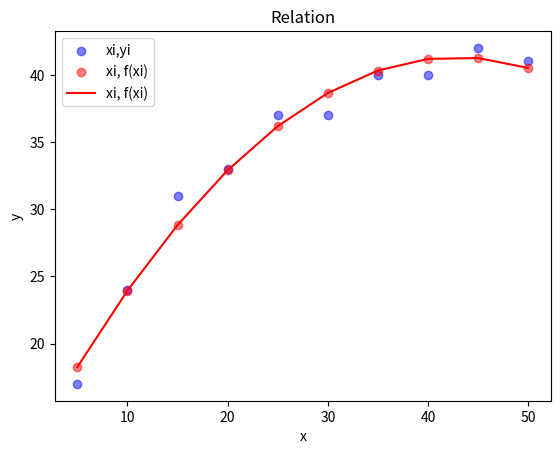

Write Python code to recreate this figure. (Note: this script raises an exception after producing the figure.)
# -*- coding: utf-8 -*-



#given data points
x_pts = [each*5 for each in range(1, 11)]
y_pts = [17, 24, 31,33, 37,37,40,40,42,41]

#imported libraries that I use
import pandas as pd
import numpy as np
import sympy as sym
from sympy import symbols
import matplotlib.pyplot as plt


#A function to sum up values with desired force
def sumForce(a,force):
    '''
    Parameters
    ----------
    a : TYPE ==> list
        DESCRIPTION ==> inserted list 
    force : TYPE ==> integer or float
        DESCRIPTION ==> a force number to take exponential of values with 

    Returns
    -------
    a_force : TYPE ==> list
        DESCRIPTION ==> processed list
    sum_a_force : TYPE ==> float
        DESCRIPTION ==> sum of the values of processed list

    '''
    a_force = [each**force for each in a]
    
    sum_a_force = sum(a_force)
    
    return a_force, sum_a_force

#A function to multiply two different list elements simultaneously
def Mult(a,b):
    '''
    Parameters
    ----------
    a : TYPE ==> list
        DESCRIPTION ==> given list
    b : TYPE ==> list
        DESCRIPTION ==> given list

    Returns
    -------
    multied : TYPE ==> list
        DESCRIPTION ==> processed list
    sum_of_multied : TYPE ==> float
        DESCRIPTION ==> sum of the values of processed list

    '''
    multied = []
    
    for i in range(0,len(a)):
        multied.append(a[i]*b[i])
    
    sum_of_multied = sum(multied)
    
    return multied, sum_of_multied


#function to calculate squared residuals
def ResidualOps(a):
    '''
    Parameters
    ----------
    a : TYPE ==> list
        DESCRIPTION ==> given list

    Returns
    -------
    residual_sq_list : TYPE ==> list
        DESCRIPTION ==> residuals
    mean_a : TYPE ==> float
        DESCRIPTION ==> mean value (average) of given list

    '''
    mean_a = np.mean(a) #finding mean of given list
    residual_sq_list = [(each - mean_a)**2 for each in a] #squared residuals
    
    return residual_sq_list , mean_a

#creating lists of x data points with corresponding exponentials
_,sum_x = sumForce(x_pts,1) #x pts
x_pts_sq ,sum_xf2 = sumForce(x_pts,2) #squared x pts
x_pts_f3,sum_xf3 = sumForce(x_pts,3) #cube of x pts
x_pts_f4 ,sum_xf4 = sumForce(x_pts,4) #x pts with the force of 4

_,sum_y = sumForce(y_pts,1) #sum of y pts

xy,sum_xy = Mult(x_pts,y_pts) #list and sum of x*y values
xsq_y, sum_xsq_y = Mult(x_pts_sq,y_pts) #list and sum of (x^2)*y values

residuals_sq,_ = ResidualOps(y_pts) #squares of residuals

a0 , a1, a2 = [0,0,0] #assigning temporary values to unknowns

#creating a matrix A to do necessary linear algebra calculations
A = np.matrix([[len(x_pts),sum_x,sum_xf2],[sum_x,sum_xf2,sum_xf3],[sum_xf2,sum_xf3,sum_xf4]]) 

#matrix of coefficients
b = np.matrix([a0,a1,a2])
b = b.T

C = np.matrix([sum_y, sum_xy, sum_xsq_y])
C = C.T

A_inv = np.linalg.inv(A)

b_solved = A_inv*C #b = A^-1*C 
b_solved = [float(each) for each in b_solved]
a0,a1,a2 = [b_solved[0],b_solved[1],b_solved[2]] #coefficients founded

#creating the given function
x = symbols('x')
f = a0 + a1*x + a2*(x**2)

#creating a list and sum of substituted f(xi) values 
def crtListOfSubs(a):
    i = 0
    subsed =[]
    while(i<len(a)):
        subsed.append(float(f.subs(x,a[i])))
        i+=1
    sum_subsed = sum(subsed)
    return subsed,sum_subsed

fxi,sum_fxi = crtListOfSubs(x_pts) #f(xi)

y_mns_fxi = []

for i in range(0,len(x_pts)):
    y_mns_fxi.append(y_pts[i] - fxi[i])

y_mns_fxi = [each**2 for each in y_mns_fxi] #(yi - f(xi))^2 

plt.figure()
plt.title("Relation")
plt.scatter(x_pts,y_pts,color = "blue",alpha = 0.5 , label = "xi,yi")
plt.scatter(x_pts,fxi,color = "red",alpha = 0.5,label = "xi, f(xi)")
plt.plot(x_pts,fxi,color = "red",label = "xi, f(xi)")
plt.xlabel("x")
plt.ylabel("y")
plt.legend(loc = "best")
plt.show()

n = len(x_pts)
St = sum(residuals_sq)

Sy = (St/(n-1))**0.5 #standard deviation

Sr = sum(y_mns_fxi) 

Sy_x = (Sr/(n-2))**0.5 #standard error

#correlation coefficient
r = [float((St - Sr)/St)] 

#adding sum values of corresponding lists and creating dataframes to export to an excel file

mean_x = np.mean(x_pts)
x_pts.append(sum_x)
x_pts.append(mean_x)
xi_df = pd.DataFrame(x_pts)

mean_y = np.mean(y_pts)
y_pts.append(sum_y)
y_pts.append(mean_y)
yi_df = pd.DataFrame(y_pts)

x_pts_sq.append(sum_xf2)
xf2_df = pd.DataFrame(x_pts_sq)

x_pts_f3.append(sum_xf3)
xf3_df = pd.DataFrame(x_pts_f3)

x_pts_f4.append(sum_xf4)
xf4_df = pd.DataFrame(x_pts_f4)

xy.append(sum_xy)
xy_df = pd.DataFrame(xy)

xsq_y.append(sum_xsq_y)
xf2y_df = pd.DataFrame(xsq_y)

residuals_sq.append(sum(residuals_sq))
resi_df = pd.DataFrame(residuals_sq)

fxi.append(sum_fxi)
fxi_df = pd.DataFrame(fxi)

y_mns_fxi.append(sum(y_mns_fxi))
y_mns_fxi_df = pd.DataFrame(y_mns_fxi)


r_df = pd.DataFrame(r)

main_df = pd.concat([xi_df,yi_df,xf2_df,xf3_df,xf4_df,xy_df,xf2y_df,resi_df,fxi_df,y_mns_fxi_df,r_df],axis = 1) 

#Exporting the table into an Excel File    
writer = pd.ExcelWriter('parabola_lsq.xlsx', engine='xlsxwriter')
main_df.to_excel(writer, sheet_name='lsq', index=False)
writer.save()
